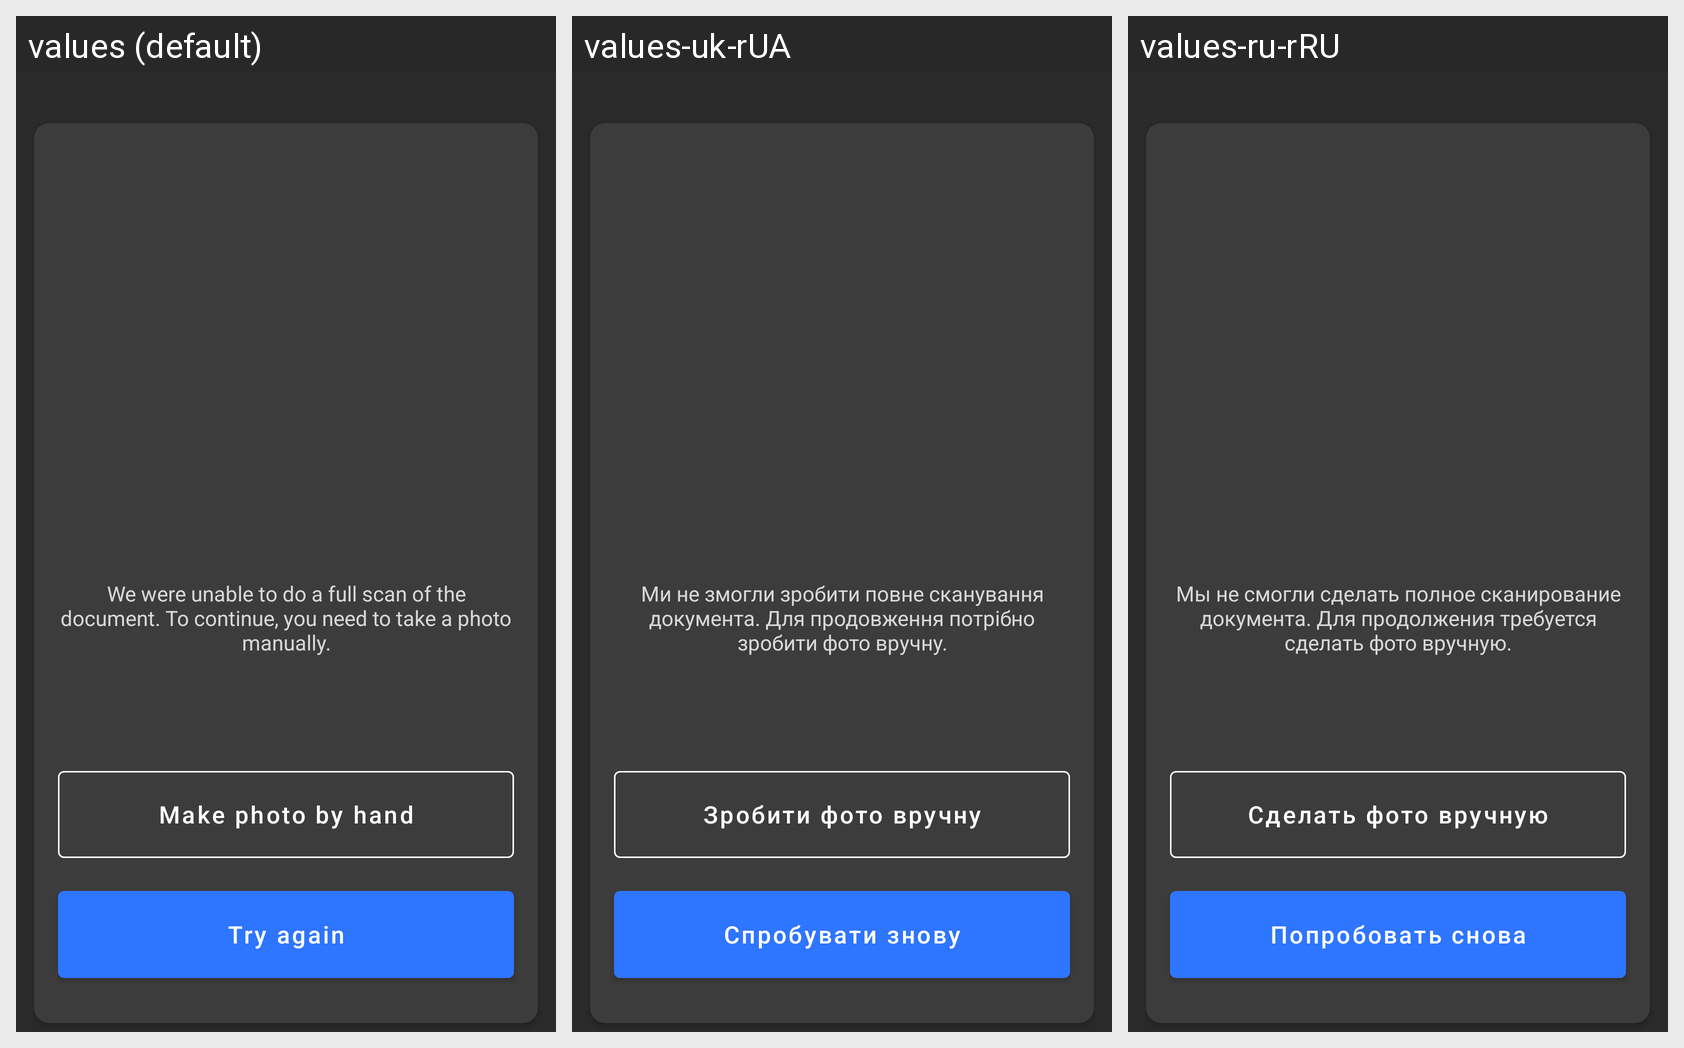

Translations of the strings shown on this Android screen, per locale in the grid:
Android screen res/layout/fragment_error_seg_common.xml rendered under 3 locales, left to right: values (default), values-uk-rUA, values-ru-rRU. Device: Nexus 5 (rendered at 1080×1920; each locale shown at half size, 540×960, under a caption strip naming it); theme Theme.MaterialComponents.DayNight.NoActionBar.
Other locales in the repository, not shown: values-pl, values-ru, values-uk.
Strings drawn on this screen, with the default value and each locale's value (text and hints the layout hard-codes, and strings that could not be matched under every locale, appear in the picture but are not listed):

fatal_error_seg
  values: We were unable to do a full scan of the document. To continue, you need to take a photo manually.
  values-uk-rUA: Ми не змогли зробити повне сканування документа. Для продовження потрібно зробити фото вручну.  [from values-uk]
  values-ru-rRU: Мы не смогли сделать полное сканирование документа. Для продолжения требуется сделать фото вручную.  [from values-ru]

make_photo_by_hand
  values: Make photo by hand
  values-uk-rUA: Зробити фото вручну  [from values-uk]
  values-ru-rRU: Сделать фото вручную  [from values-ru]

no_time_button
  values: Try again
  values-uk-rUA: Спробувати знову
  values-ru-rRU: Попробовать снова
